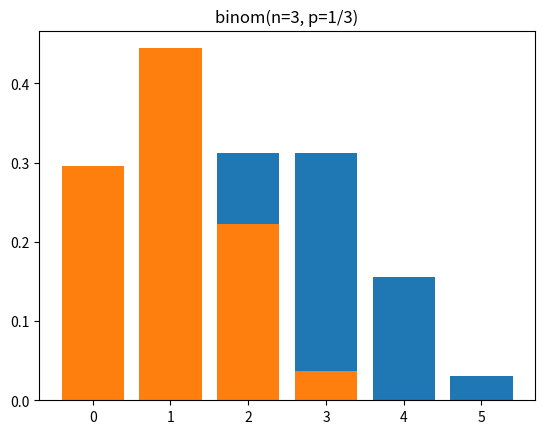

The matplotlib source for this figure:
import numpy as np
import pandas as pd # 데이터프레임 쓴다는 뜻

from scipy.stats import binom 
import matplotlib.pyplot as plt

# 표준편차는 0이상 1이하이다 -> X 
# 분산도 0 이상이다 .
# 확률의 합은 1 , 확률은 1 이하 . 

# 100명이 전부 75점 받으면 분산 -> 0

# 이산확률분포가 가중치 고려한 평균 = E(x)
# 16페이지 이산확률분포 첫줄이 편차제곱 *확률 # 제곱 필수

# 분산 이산확률분포 : E(x^2) - E(x)^2

# E(x) = X * P(x)  -> 즉 E(x^2) = X^2 * P(x)
# x  p(x)  x*p(x)     (x^2)*p(x) # < E(x^2)

# 이항확률분포 : 오직 두가지의 경우의 수 (성공 실패만 있는 실험을 n회 반복적
# 으로 시행한다고 할 때 성공실패 횟수를 나타내는 확률변수 x 가 갖게 될 분포)

# 동전 던지기 이항확률분포 : n = 2 , p = 0.5

# 동전 5개 던지기 이항확률분포 : 이거 시험 x 를 0~ 5 중 하나 알려주고 구해보라함

# 이항확률분포 평균 구해봐라 : pmf : 확률질량함수

n = 5 
p = 0.5

x = np.arange(n+1)
mean, var = binom.stats(n,p)

prob = binom.pmf(x,n,p) # ppt 23페이지 확률분포표 p(x) 이게 stats 임 , 리스트에 쫙 출력은 prob

print('mean=', mean, 'var=', var)
plt.bar(x,prob)
plt.title('binom(n=5, p=0.5)') # 품질보증 머시기는 뭐임?
plt.show()
print(prob)

n = 3 # n = 몇 회임 횟수 
p = 1/3
# p(x=1) = (1  3)(1/3)((2/3)^2) =  ( 3! / (1! * 2!) ) * (1/3) * (4/9) = 4/9
x = np.arange(n+1)
mean, var = binom.stats(n,p)

prob = binom.pmf(x,n,p) # ppt 23페이지 확률분포표 p(x) 이게 stats 임 , 리스트에 쫙 출력은 prob

print('mean=', mean, 'var=', var)
plt.bar(x,prob)
plt.title('binom(n=3, p=1/3)')
plt.show()
print(prob)
# p(x=1) = (3! / (0! *(3!) ) * (1/3 ^0) * (1-1/3)^3-0  = 8/27 = 0.2962 .... 
# p(x=2) = 